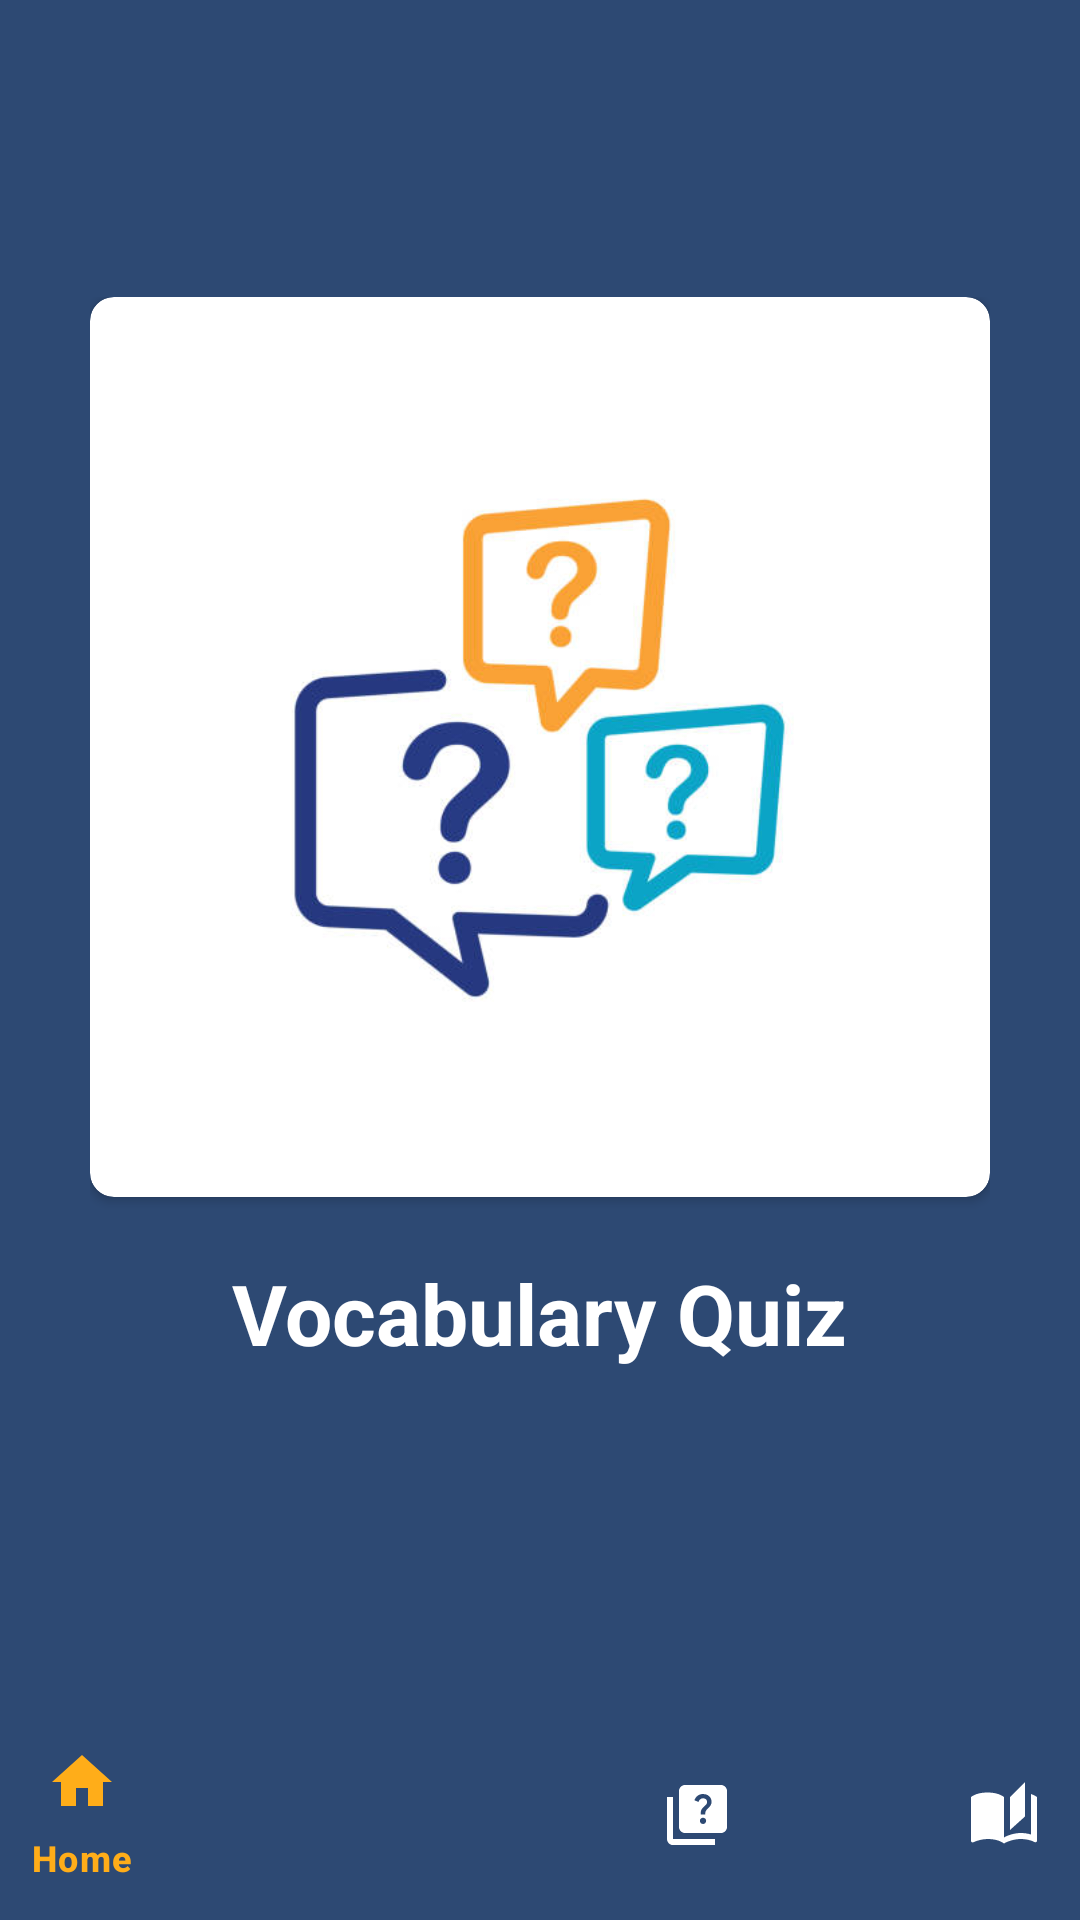

Reconstruct the res/layout file that produces this screen, plus the resources it refers to.
<!-- AndroidManifest.xml: application theme Theme.Lab13EnglishDictionary -->
<!-- res/layout/activity_function3.xml -->
<?xml version="1.0" encoding="utf-8"?>
<androidx.constraintlayout.widget.ConstraintLayout xmlns:android="http://schemas.android.com/apk/res/android"
    xmlns:app="http://schemas.android.com/apk/res-auto"
    xmlns:tools="http://schemas.android.com/tools"
    android:layout_width="match_parent"
    android:layout_height="match_parent"
    android:background="@color/blue1"

    tools:context=".Function3Activity">



    <LinearLayout
        android:layout_width="wrap_content"
        android:layout_height="wrap_content"
        android:layout_gravity="center"
        android:orientation="vertical"
        app:layout_constraintBottom_toBottomOf="parent"
        app:layout_constraintEnd_toEndOf="parent"
        app:layout_constraintStart_toStartOf="parent"
        app:layout_constraintTop_toTopOf="parent">

        <androidx.cardview.widget.CardView
            android:layout_width="300dp"
            android:layout_height="300dp"
            android:layout_marginBottom="20dp"

            app:cardCornerRadius="8dp">

            <ImageView
                android:id="@+id/imageView"
                android:layout_width="273dp"
                android:layout_height="262dp"
                android:layout_gravity="center"
                android:scaleType="centerCrop"
                app:srcCompat="@drawable/quiz" />
        </androidx.cardview.widget.CardView>


        <TextView
            android:id="@+id/textView"
            android:layout_gravity="center"
            android:layout_width="wrap_content"
            android:layout_height="wrap_content"
            android:text="Vocabulary Quiz"
            android:layout_marginBottom="20dp"
            android:textColor="@color/white"
            android:textSize="28dp"
            android:textStyle="bold" />
        <ProgressBar
            android:theme="@style/Theme.Material3.DynamicColors.Light"
            android:layout_gravity="center"
            android:layout_width="65dp"
            android:layout_height="65dp"/>
    </LinearLayout>

    <com.google.android.material.bottomnavigation.BottomNavigationView
        android:id="@+id/bottom_navigator"
        android:layout_width="410dp"
        android:layout_height="70dp"
        android:layout_alignParentBottom="true"
        android:layout_centerInParent="true"
        android:layout_marginTop="665dp"
        android:background="@color/blue1"
        android:elevation="4dp"
        app:itemIconTint="@drawable/bottom_icon_selector"
        app:itemTextColor="@drawable/bottom_icon_selector"
        app:layout_constraintBottom_toBottomOf="parent"
        app:layout_constraintEnd_toEndOf="parent"
        app:layout_constraintHorizontal_bias="0.49"
        app:layout_constraintStart_toStartOf="parent"
        app:menu="@menu/bottom_menu" />


</androidx.constraintlayout.widget.ConstraintLayout>
<!-- resources referenced by this layout -->
<resources>
  <color name="blue1">#2D4973</color>D9EFE2
  <color name="white">#FFFFFFFF</color>
  <!-- drawable bottom_icon_selector (drawable) -->
  <?xml version="1.0" encoding="utf-8"?>
  <selector xmlns:android="http://schemas.android.com/apk/res/android">
  
      <item android:state_selected="true"
          android:color="@color/cam"/>
  
      <item
          android:state_selected="false"
          android:color="@color/white"/>
  </selector>
  <!-- drawable quiz: jpeg bitmap (drawable, 21407 bytes) -->
  <style name="Theme.Lab13EnglishDictionary" parent="Base.Theme.Lab13EnglishDictionary" />
  <color name="cam">#FFAD19</color>
  <style name="Base.Theme.Lab13EnglishDictionary" parent="Theme.Material3.DayNight.NoActionBar">
          
          
          <item name="colorPrimary">@color/blue1</item>
  
      </style>
</resources>
